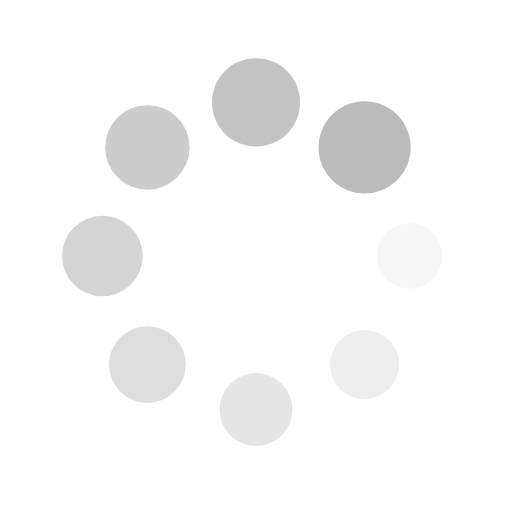
t = 0.00 s
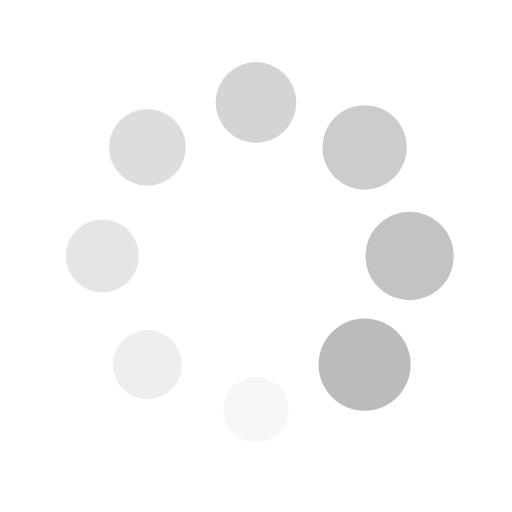
t = 0.25 s
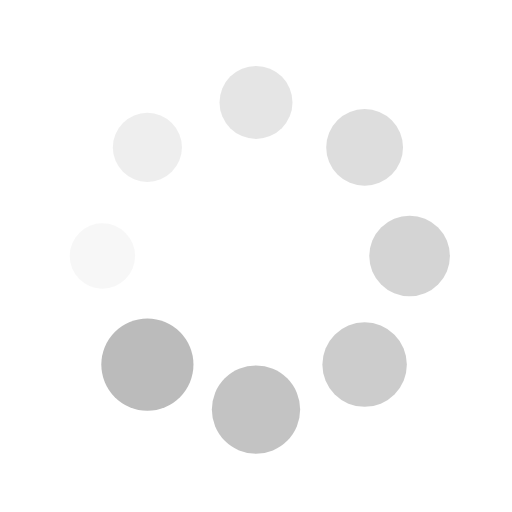
t = 0.50 s
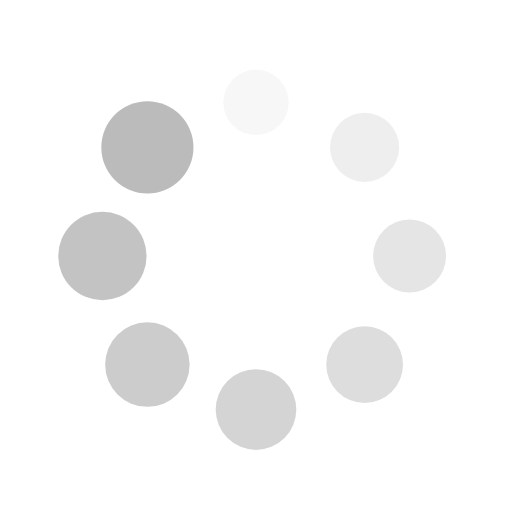
t = 0.75 s

The animated SVG that drew these frames (rendered in a browser with its animation timeline set to each time). Animation: 16 SMIL elements (animate=8,animateTransform=8); one cycle of 1.00 s, repeats indefinitely.

<?xml version="1.0" encoding="utf-8"?>
<svg xmlns="http://www.w3.org/2000/svg" xmlns:xlink="http://www.w3.org/1999/xlink" style="margin: auto; background-image: none; display: block; shape-rendering: auto; background-position: initial initial; background-repeat: initial initial;" width="80px" height="80px" viewBox="0 0 100 100" preserveAspectRatio="xMidYMid">
<g transform="translate(80,50)">
<g transform="rotate(0)">
<circle cx="0" cy="0" r="6" fill="#bbbbbb" fill-opacity="1">
  <animateTransform attributeName="transform" type="scale" begin="-0.875s" values="1.5 1.5;1 1" keyTimes="0;1" dur="1s" repeatCount="indefinite"></animateTransform>
  <animate attributeName="fill-opacity" keyTimes="0;1" dur="1s" repeatCount="indefinite" values="1;0" begin="-0.875s"></animate>
</circle>
</g>
</g><g transform="translate(71.21320343559643,71.21320343559643)">
<g transform="rotate(45)">
<circle cx="0" cy="0" r="6" fill="#bbbbbb" fill-opacity="0.875">
  <animateTransform attributeName="transform" type="scale" begin="-0.75s" values="1.5 1.5;1 1" keyTimes="0;1" dur="1s" repeatCount="indefinite"></animateTransform>
  <animate attributeName="fill-opacity" keyTimes="0;1" dur="1s" repeatCount="indefinite" values="1;0" begin="-0.75s"></animate>
</circle>
</g>
</g><g transform="translate(50,80)">
<g transform="rotate(90)">
<circle cx="0" cy="0" r="6" fill="#bbbbbb" fill-opacity="0.75">
  <animateTransform attributeName="transform" type="scale" begin="-0.625s" values="1.5 1.5;1 1" keyTimes="0;1" dur="1s" repeatCount="indefinite"></animateTransform>
  <animate attributeName="fill-opacity" keyTimes="0;1" dur="1s" repeatCount="indefinite" values="1;0" begin="-0.625s"></animate>
</circle>
</g>
</g><g transform="translate(28.786796564403577,71.21320343559643)">
<g transform="rotate(135)">
<circle cx="0" cy="0" r="6" fill="#bbbbbb" fill-opacity="0.625">
  <animateTransform attributeName="transform" type="scale" begin="-0.5s" values="1.5 1.5;1 1" keyTimes="0;1" dur="1s" repeatCount="indefinite"></animateTransform>
  <animate attributeName="fill-opacity" keyTimes="0;1" dur="1s" repeatCount="indefinite" values="1;0" begin="-0.5s"></animate>
</circle>
</g>
</g><g transform="translate(20,50.00000000000001)">
<g transform="rotate(180)">
<circle cx="0" cy="0" r="6" fill="#bbbbbb" fill-opacity="0.5">
  <animateTransform attributeName="transform" type="scale" begin="-0.375s" values="1.5 1.5;1 1" keyTimes="0;1" dur="1s" repeatCount="indefinite"></animateTransform>
  <animate attributeName="fill-opacity" keyTimes="0;1" dur="1s" repeatCount="indefinite" values="1;0" begin="-0.375s"></animate>
</circle>
</g>
</g><g transform="translate(28.78679656440357,28.786796564403577)">
<g transform="rotate(225)">
<circle cx="0" cy="0" r="6" fill="#bbbbbb" fill-opacity="0.375">
  <animateTransform attributeName="transform" type="scale" begin="-0.25s" values="1.5 1.5;1 1" keyTimes="0;1" dur="1s" repeatCount="indefinite"></animateTransform>
  <animate attributeName="fill-opacity" keyTimes="0;1" dur="1s" repeatCount="indefinite" values="1;0" begin="-0.25s"></animate>
</circle>
</g>
</g><g transform="translate(49.99999999999999,20)">
<g transform="rotate(270)">
<circle cx="0" cy="0" r="6" fill="#bbbbbb" fill-opacity="0.25">
  <animateTransform attributeName="transform" type="scale" begin="-0.125s" values="1.5 1.5;1 1" keyTimes="0;1" dur="1s" repeatCount="indefinite"></animateTransform>
  <animate attributeName="fill-opacity" keyTimes="0;1" dur="1s" repeatCount="indefinite" values="1;0" begin="-0.125s"></animate>
</circle>
</g>
</g><g transform="translate(71.21320343559643,28.78679656440357)">
<g transform="rotate(315)">
<circle cx="0" cy="0" r="6" fill="#bbbbbb" fill-opacity="0.125">
  <animateTransform attributeName="transform" type="scale" begin="0s" values="1.5 1.5;1 1" keyTimes="0;1" dur="1s" repeatCount="indefinite"></animateTransform>
  <animate attributeName="fill-opacity" keyTimes="0;1" dur="1s" repeatCount="indefinite" values="1;0" begin="0s"></animate>
</circle>
</g>
</g>
<!-- [ldio] generated by https://loading.io/ --></svg>
